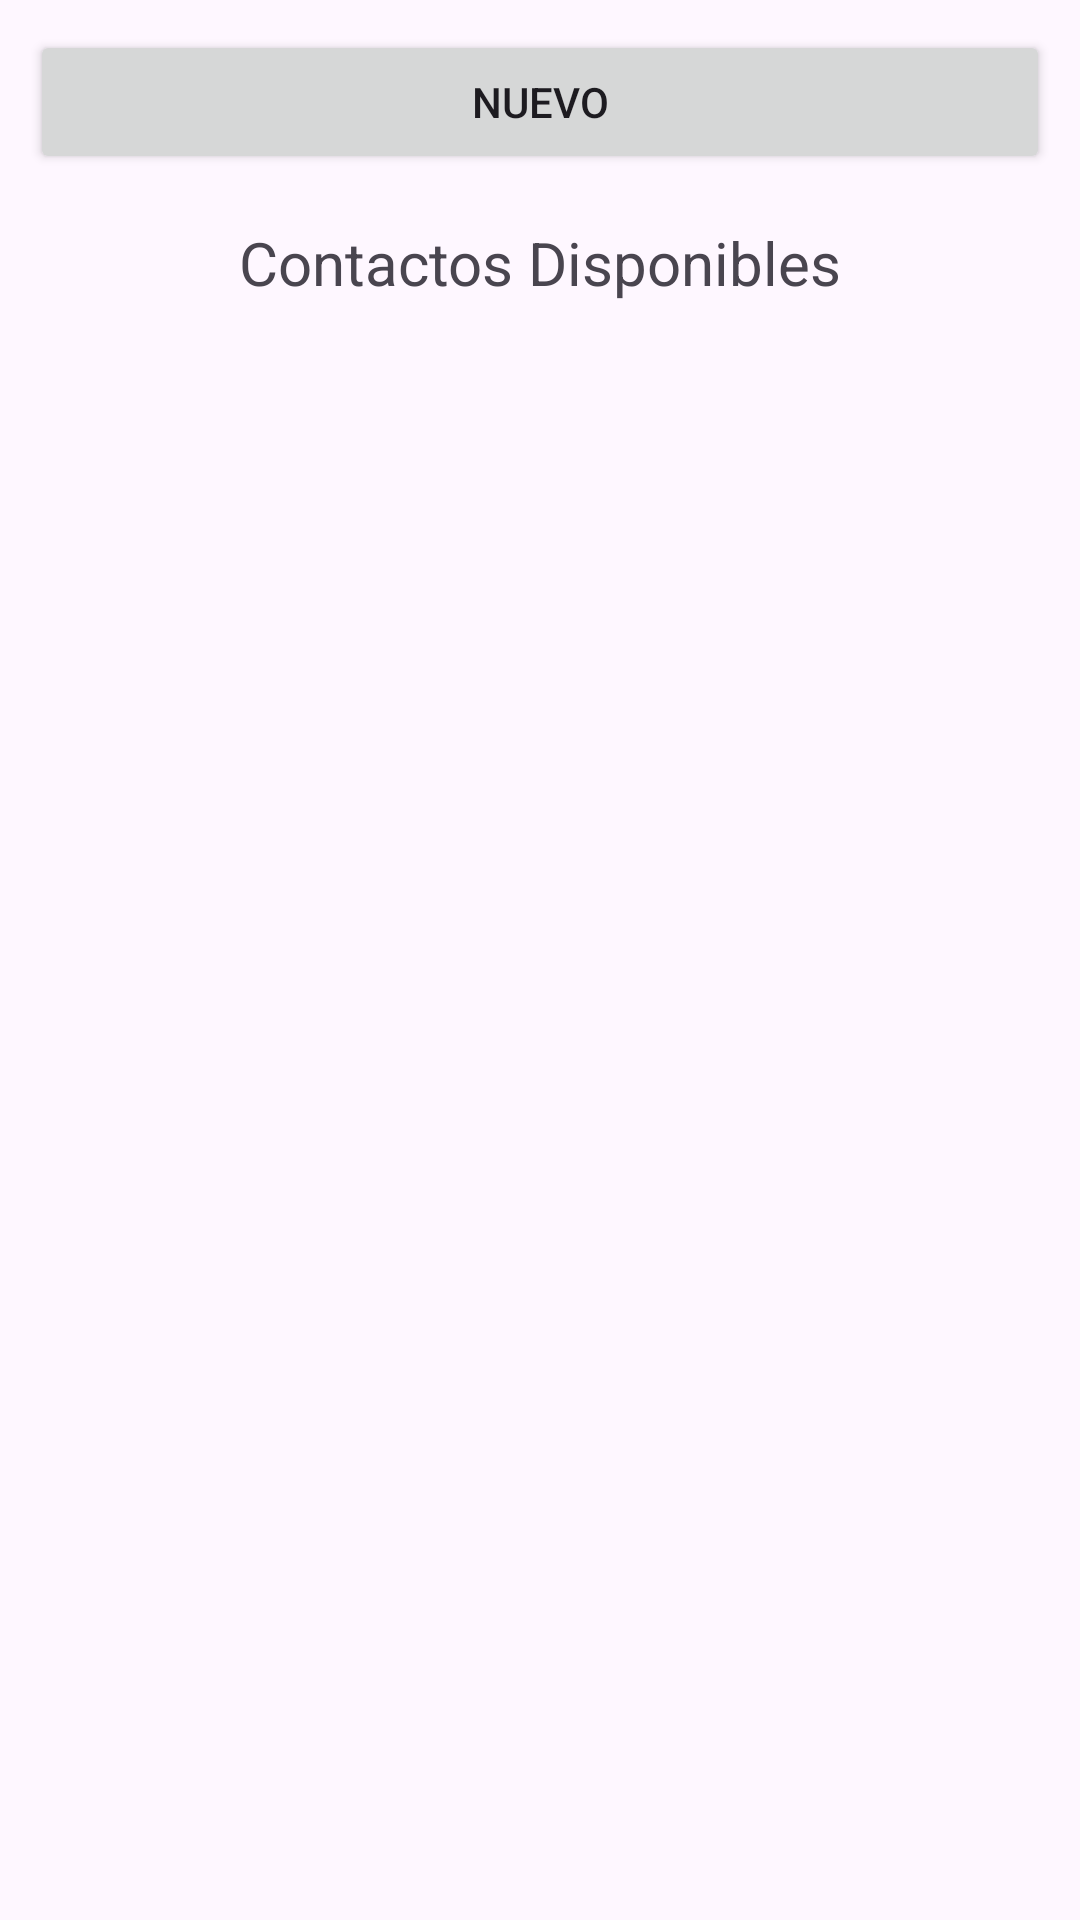

Produce the Android XML layout that renders to this screen, including the resource entries it uses.
<!-- AndroidManifest.xml: application theme Theme.AgendaFirebase -->
<!-- res/layout/activity_lista.xml -->
<RelativeLayout
    xmlns:android="http://schemas.android.com/apk/res/android"
    android:layout_width="match_parent"
    android:layout_height="match_parent"
    android:orientation="vertical"
    android:paddingBottom="10dp"
    android:paddingLeft="10dp"
    android:paddingRight="10dp"
    android:paddingTop="10dp">

    <Button
        android:id="@+id/btnNuevo"
        android:layout_width="match_parent"
        android:layout_height="wrap_content"
        android:text="@string/nuevo" />

    <TextView
        android:id="@+id/lblDisponibles"
        android:layout_width="match_parent"
        android:layout_height="wrap_content"
        android:layout_below="@id/btnNuevo"
        android:paddingTop="16dp"
        android:text="@string/contactos_disponibles"
        android:textSize="20sp"
        android:gravity="center"/>

    <ListView
        android:id="@+id/listView"
        android:layout_width="match_parent"
        android:layout_height="match_parent"
        android:layout_below="@id/lblDisponibles"
        android:paddingTop="20dp" />
</RelativeLayout>
<!-- resources referenced by this layout -->
<resources>
  <string name="contactos_disponibles">Contactos Disponibles</string>
  <string name="nuevo">Nuevo</string>
  <style name="Theme.AgendaFirebase" parent="Base.Theme.AgendaFirebase" />
  <style name="Base.Theme.AgendaFirebase" parent="Theme.Material3.DayNight.NoActionBar">
          
          
      </style>
</resources>
